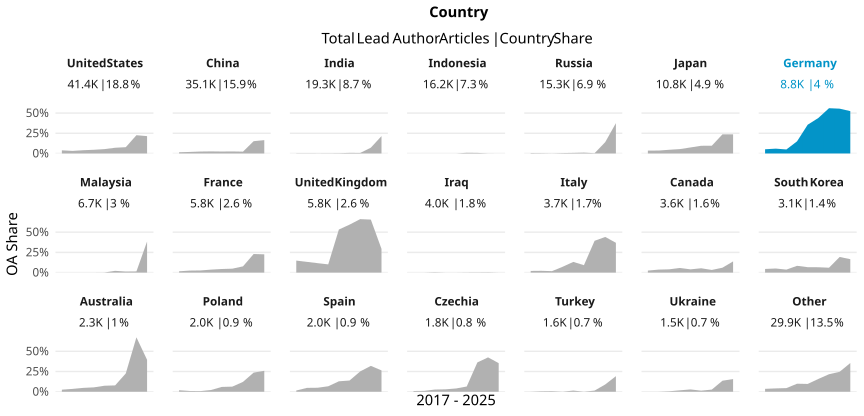

Source data for this figure (header and first rows):
country_name_fct, cr_year, articles, cc_total, prop
United States, '17, 5959, 233, 0.0391
United States, '18, 5552, 176, 0.0317
United States, '19, 5166, 208, 0.04026
United States, '20, 4756, 217, 0.04563
United States, '21, 4804, 259, 0.05391
United States, '22, 4451, 315, 0.07077
United States, '23, 4118, 320, 0.07771
United States, '24, 4030, 910, 0.2258
United States, '25, 2531, 543, 0.2145
China, '17, 3708, 55, 0.01483
China, '18, 3689, 70, 0.01898
China, '19, 3388, 81, 0.02391
China, '20, 2992, 77, 0.02574
China, '21, 3261, 78, 0.02392
China, '22, 3966, 99, 0.02496
China, '23, 4793, 108, 0.02253
China, '24, 5800, 881, 0.1519
China, '25, 3553, 586, 0.1649
India, '17, 1680, 4, 0.002381
India, '18, 2791, 7, 0.002508
India, '19, 2695, 5, 0.001855
India, '20, 3423, 8, 0.002337
India, '21, 1733, 6, 0.003462
India, '22, 2292, 17, 0.007417
India, '23, 1358, 9, 0.006627
India, '24, 2697, 194, 0.07193
India, '25, 619, 133, 0.2149
Indonesia, '17, 1900, 0, 0
Indonesia, '18, 1837, 0, 0
Indonesia, '19, 1694, 0, 0
Indonesia, '20, 2276, 0, 0
Indonesia, '21, 1859, 0, 0
Indonesia, '22, 2170, 19, 0.008756
Indonesia, '23, 1648, 12, 0.007282
Indonesia, '24, 2784, 2, 7.183908045977011e-4
Indonesia, '25, 3, 0, 0
Russia, '17, 1862, 9, 0.004834
Russia, '18, 2225, 8, 0.003596
Russia, '19, 2599, 3, 0.001154
Russia, '20, 2340, 12, 0.005128
Russia, '21, 2078, 15, 0.007218
Russia, '22, 2286, 24, 0.0105
Russia, '23, 874, 3, 0.003432
Russia, '24, 804, 113, 0.1405
Russia, '25, 216, 81, 0.375
Japan, '17, 1548, 55, 0.03553
Japan, '18, 1502, 54, 0.03595
Japan, '19, 1358, 62, 0.04566
Japan, '20, 1313, 71, 0.05407
Japan, '21, 1248, 93, 0.07452
Japan, '22, 1094, 104, 0.09506
Japan, '23, 1014, 97, 0.09566
Japan, '24, 1043, 247, 0.2368
Japan, '25, 660, 156, 0.2364
Germany, '17, 1387, 72, 0.05191
Germany, '18, 1225, 73, 0.05959
Germany, '19, 1315, 65, 0.04943
Germany, '20, 1040, 156, 0.15
Germany, '21, 880, 313, 0.3557
Germany, '22, 904, 397, 0.4392
... 129 more rows
